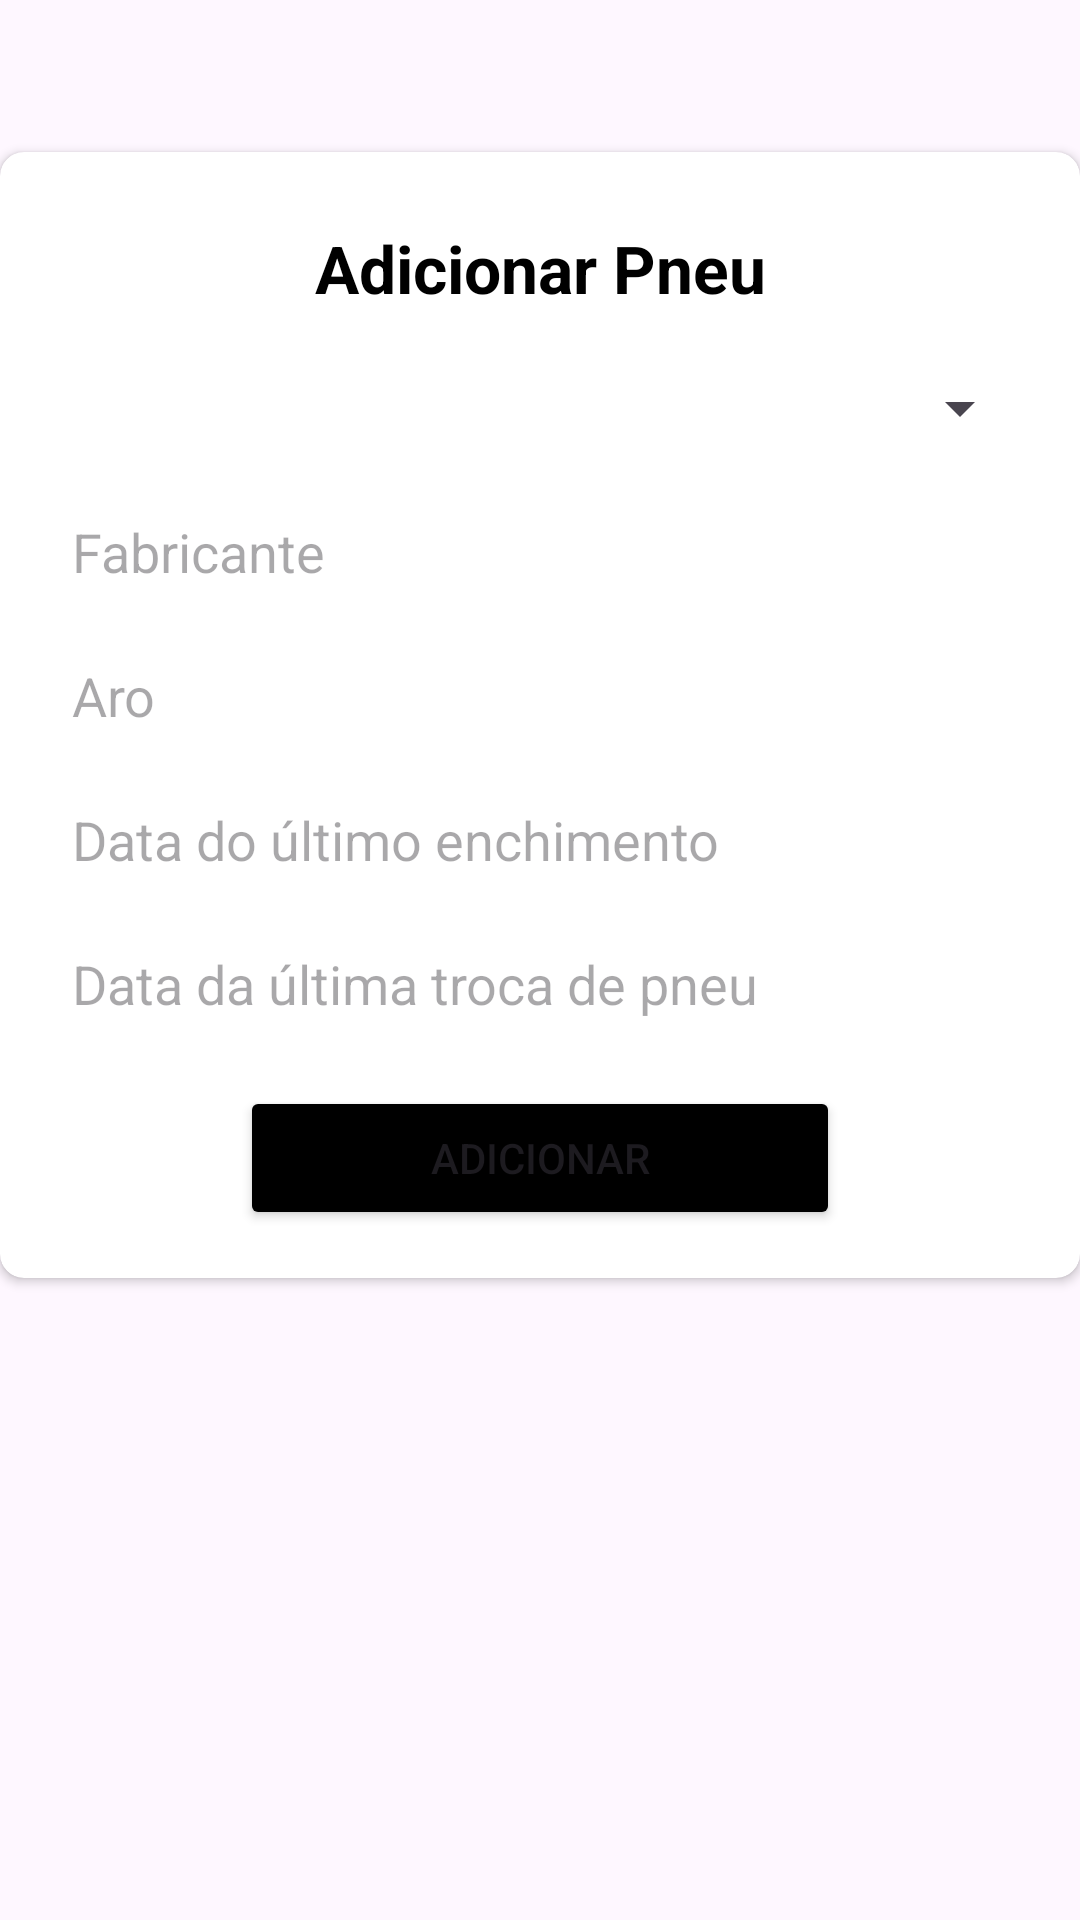

Layout XML and referenced resources for this Android screen:
<!-- AndroidManifest.xml: application theme Theme.Copiloto -->
<!-- res/layout/activity_bottom_sheet.xml -->
<?xml version="1.0" encoding="utf-8"?>
<androidx.constraintlayout.widget.ConstraintLayout xmlns:android="http://schemas.android.com/apk/res/android"
    android:layout_width="match_parent"
    android:layout_height="match_parent"
    xmlns:app="http://schemas.android.com/apk/res-auto"
    xmlns:tools="http://schemas.android.com/tools">

    <androidx.cardview.widget.CardView
        android:id="@+id/cardPerfil"
        android:layout_width="match_parent"
        android:layout_height="wrap_content"
        android:background="#fff3e7"
        app:cardCornerRadius="8dp"
        app:layout_constraintBottom_toBottomOf="parent"
        app:layout_constraintEnd_toEndOf="parent"
        app:layout_constraintStart_toStartOf="parent"
        app:layout_constraintTop_toTopOf="parent"
        android:padding="20dp"
        android:elevation="30dp"
        app:layout_constraintVertical_bias="0.192"
        tools:ignore="MissingConstraints">

        <LinearLayout
            android:layout_width="match_parent"
            android:layout_height="match_parent"
            android:orientation="vertical"
            android:padding="16dp">

            <TextView
                android:id="@+id/textEdit"
                android:layout_width="match_parent"
                android:layout_height="wrap_content"
                android:background="#A1FFFFFF"
                android:padding="8dp"
                android:textAlignment="center"
                android:textColor="#000000"
                android:textSize="22dp"
                android:text="Adicionar Pneu"
                android:textStyle="bold"
                app:layout_constraintBottom_toBottomOf="@+id/imageOpen"
                app:layout_constraintHorizontal_bias="1.0"
                app:layout_constraintTop_toBottomOf="@+id/barra_tarefas"
                />

            <Spinner
                android:id="@+id/spinner"
                android:padding="8dp"
                android:layout_width="match_parent"
                android:layout_height="48dp"
                />

            <EditText
                android:id="@+id/textEditFabricante"
                android:layout_width="match_parent"
                android:layout_height="48dp"
                android:background="#00FFFFFF"
                android:elevation="20dp"
                android:padding="8dp"
                android:maxLength="30"
                android:ems="10"
                android:hint="Fabricante"
                android:textColor="#000000"
                app:layout_constraintBottom_toBottomOf="parent"
                app:layout_constraintEnd_toEndOf="parent"
                app:layout_constraintHorizontal_bias="0.0"
                app:layout_constraintStart_toStartOf="parent"
                app:layout_constraintTop_toBottomOf="@+id/imageOpen"
                app:layout_constraintVertical_bias="0.0" />

            <EditText
                android:id="@+id/textEditAro"
                android:layout_width="match_parent"
                android:inputType="numberDecimal"
                android:layout_height="48dp"
                android:background="#00FFFFFF"
                android:elevation="20dp"
                android:hint="Aro"
                android:padding="8dp"
                android:textColor="#000000"
                android:maxLength="14"
                android:ems="10"
                app:layout_constraintBottom_toBottomOf="parent"
                app:layout_constraintEnd_toEndOf="parent"
                app:layout_constraintHorizontal_bias="0.0"
                app:layout_constraintStart_toStartOf="parent"
                app:layout_constraintVertical_bias="0.0" />

            <EditText
                android:id="@+id/textEditEnchimento"
                android:layout_width="match_parent"
                android:inputType="number|date"
                android:layout_height="48dp"
                android:background="#00FFFFFF"
                android:elevation="20dp"
                android:hint="Data do último enchimento"
                android:padding="8dp"
                android:textColor="#000000"
                android:maxLength="14"
                android:ems="10"
                app:layout_constraintBottom_toBottomOf="parent"
                app:layout_constraintEnd_toEndOf="parent"
                app:layout_constraintHorizontal_bias="0.0"
                app:layout_constraintStart_toStartOf="parent"
                app:layout_constraintVertical_bias="0.0" />

            <EditText
                android:id="@+id/textEditTroca"
                android:layout_width="match_parent"
                android:inputType="number|date"
                android:layout_height="48dp"
                android:background="#00FFFFFF"
                android:elevation="20dp"
                android:hint="Data da última troca de pneu"
                android:padding="8dp"
                android:textColor="#000000"
                android:maxLength="14"
                android:ems="10"
                app:layout_constraintBottom_toBottomOf="parent"
                app:layout_constraintEnd_toEndOf="parent"
                app:layout_constraintHorizontal_bias="0.0"
                app:layout_constraintStart_toStartOf="parent"
                app:layout_constraintVertical_bias="0.0" />

            
            
            
            
            
            
            
            
            
            
            
            
            
            
            
            
            

            <Button
                android:id="@+id/botaoconfirmaredicaoconta"
                android:layout_width="200dp"
                android:layout_height="wrap_content"
                android:backgroundTint="@color/black"
                android:elevation="25dp"
                android:layout_marginTop="10dp"
                android:text="Adicionar"
                app:layout_constraintBottom_toBottomOf="parent"
                app:layout_constraintEnd_toEndOf="parent"
                android:layout_gravity="center"
                app:layout_constraintHorizontal_bias="0.494"
                app:layout_constraintStart_toStartOf="parent"
                app:layout_constraintTop_toBottomOf="@+id/passwordEditText"
                app:layout_constraintVertical_bias="0.646" />


        </LinearLayout>
    </androidx.cardview.widget.CardView>



</androidx.constraintlayout.widget.ConstraintLayout>
<!-- resources referenced by this layout -->
<resources>
  <color name="black">#000000</color>
  <style name="Theme.Copiloto" parent="Base.Theme.Copiloto" />
  <style name="Base.Theme.Copiloto" parent="Theme.Material3.DayNight.NoActionBar">
          
          
      </style>
</resources>
